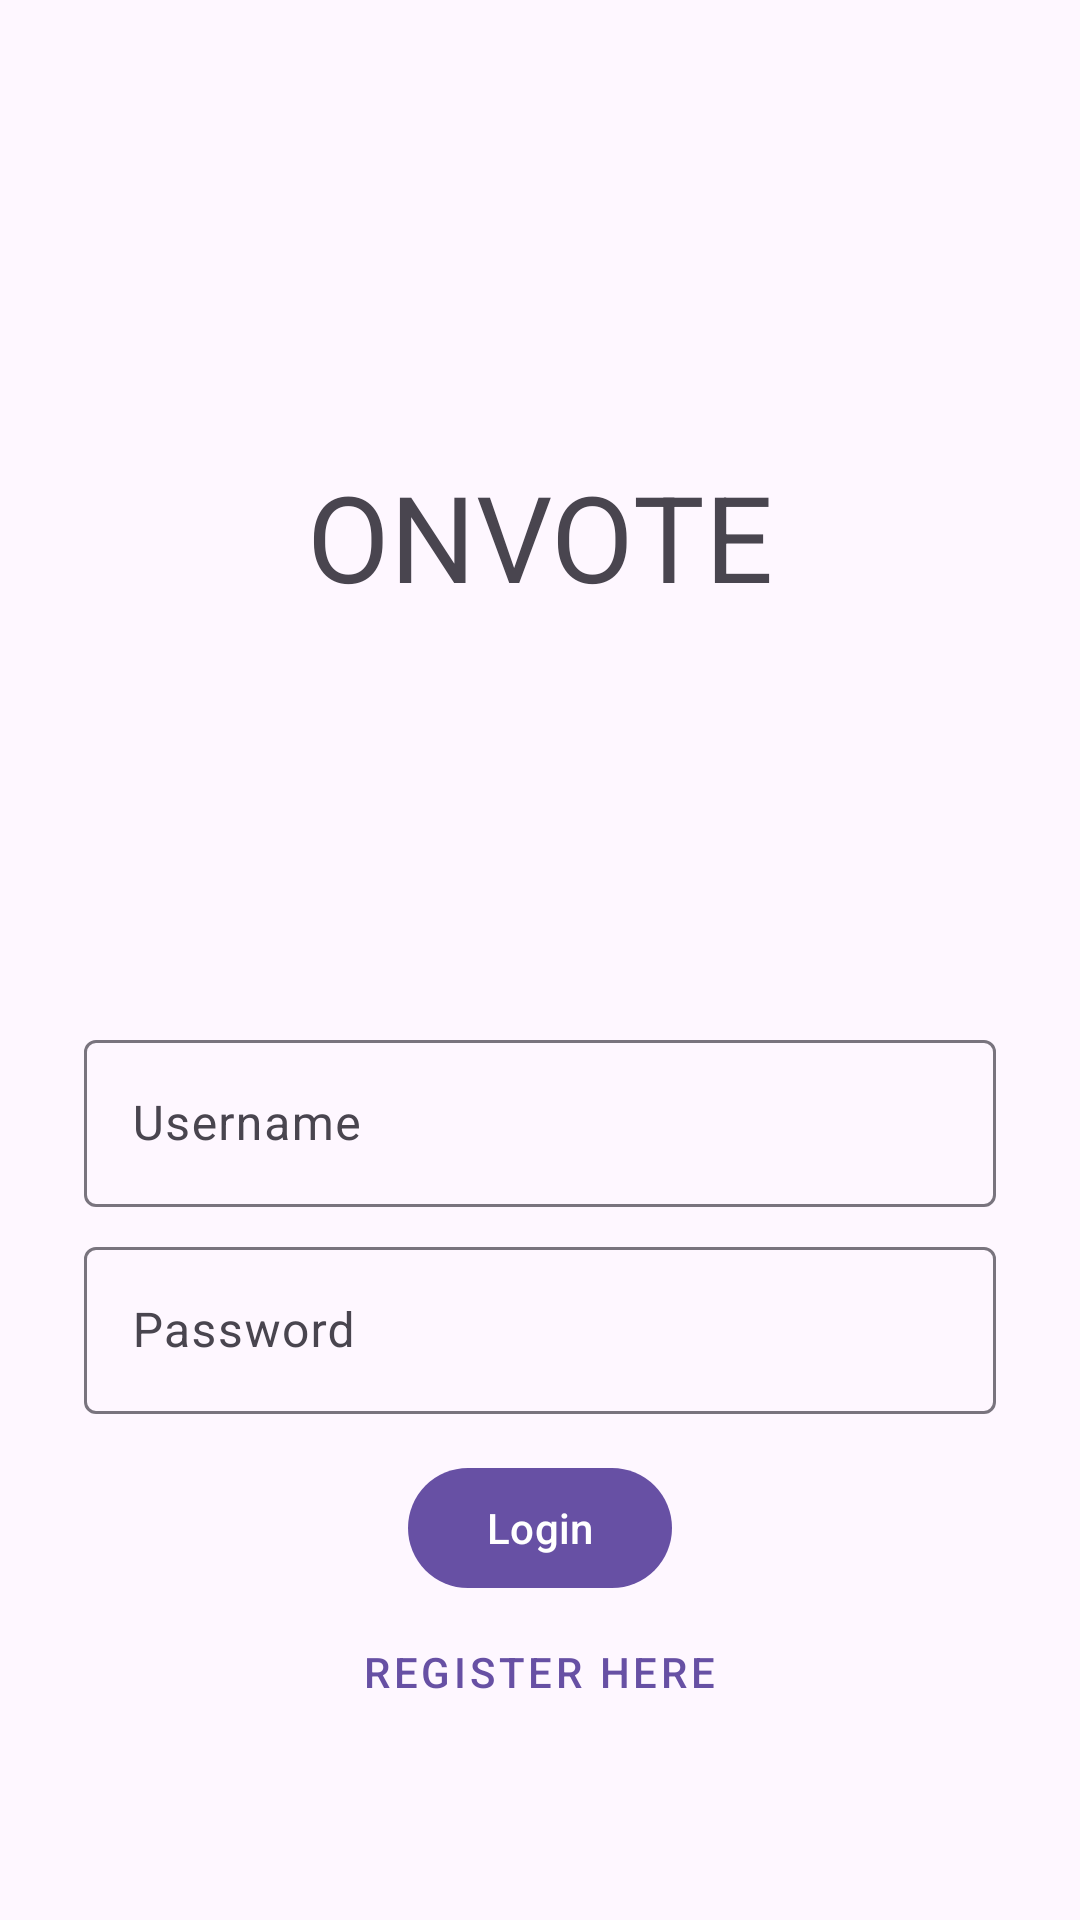

Layout XML and referenced resources for this Android screen:
<!-- AndroidManifest.xml: application theme Theme.OnVote -->
<!-- res/layout/activity_login.xml -->
<?xml version="1.0" encoding="utf-8"?>
<ScrollView xmlns:android="http://schemas.android.com/apk/res/android"
    xmlns:app="http://schemas.android.com/apk/res-auto"
    xmlns:tools="http://schemas.android.com/tools"
    android:layout_width="match_parent"
    android:layout_height="match_parent"
    tools:context=".LoginActivity">

    <LinearLayout
        android:layout_width="match_parent"
        android:layout_height="wrap_content"
        android:clipChildren="false"
        android:clipToPadding="false"
        android:orientation="vertical"
        android:padding="24dp"
        android:paddingTop="16dp">

        <ImageView
            android:layout_width="64dp"
            android:layout_height="64dp"
            android:layout_gravity="center_horizontal"
            android:layout_marginTop="48dp"
            android:layout_marginBottom="16dp"
            app:srcCompat="@drawable/baseline_vote_24" />

        <TextView
            android:layout_width="wrap_content"
            android:layout_height="wrap_content"
            android:layout_gravity="center_horizontal"
            android:layout_marginBottom="132dp"
            android:text="onvote"
            android:textAllCaps="true"
            android:textSize="40sp" />


        <com.google.android.material.textfield.TextInputLayout
            android:layout_width="match_parent"
            android:layout_height="wrap_content"
            android:layout_margin="4dp"
            android:hint="Username">

            <com.google.android.material.textfield.TextInputEditText
                android:id="@+id/etLoginUsername"
                android:layout_width="match_parent"
                android:layout_height="wrap_content"
                android:inputType="text"
                android:maxLines="1" />
        </com.google.android.material.textfield.TextInputLayout>

        <com.google.android.material.textfield.TextInputLayout
            android:layout_width="match_parent"
            android:layout_height="wrap_content"
            android:layout_margin="4dp"
            android:hint="Password" >

            <com.google.android.material.textfield.TextInputEditText
                android:id="@+id/etLoginPass"
                android:layout_width="match_parent"
                android:layout_height="wrap_content"
                android:inputType="textPassword"
                />

        </com.google.android.material.textfield.TextInputLayout>

        <RelativeLayout
            android:layout_width="match_parent"
            android:layout_height="wrap_content"
            android:layout_marginTop="10dp"
            >

            <com.google.android.material.button.MaterialButton
                android:id="@+id/btnLoginLogin"
                style="@style/Widget.Material3.Button"
                android:layout_width="wrap_content"
                android:layout_height="wrap_content"
                android:layout_centerHorizontal="true"
                android:text="Login" />

            <com.google.android.material.button.MaterialButton
                android:id="@+id/btnLoginRegister"
                style="@style/Widget.MaterialComponents.Button.TextButton"
                android:layout_width="wrap_content"
                android:layout_height="wrap_content"
                android:layout_marginEnd="12dp"
                android:layout_marginRight="12dp"
                android:layout_below="@id/btnLoginLogin"
                android:layout_centerHorizontal="true"
                android:text="Register here" />

        </RelativeLayout>


    </LinearLayout>
</ScrollView>
<!-- resources referenced by this layout -->
<resources>
  <style name="Theme.OnVote" parent="Base.Theme.OnVote" />
  <style name="Base.Theme.OnVote" parent="Theme.Material3.DayNight">
          
          
      </style>
</resources>
